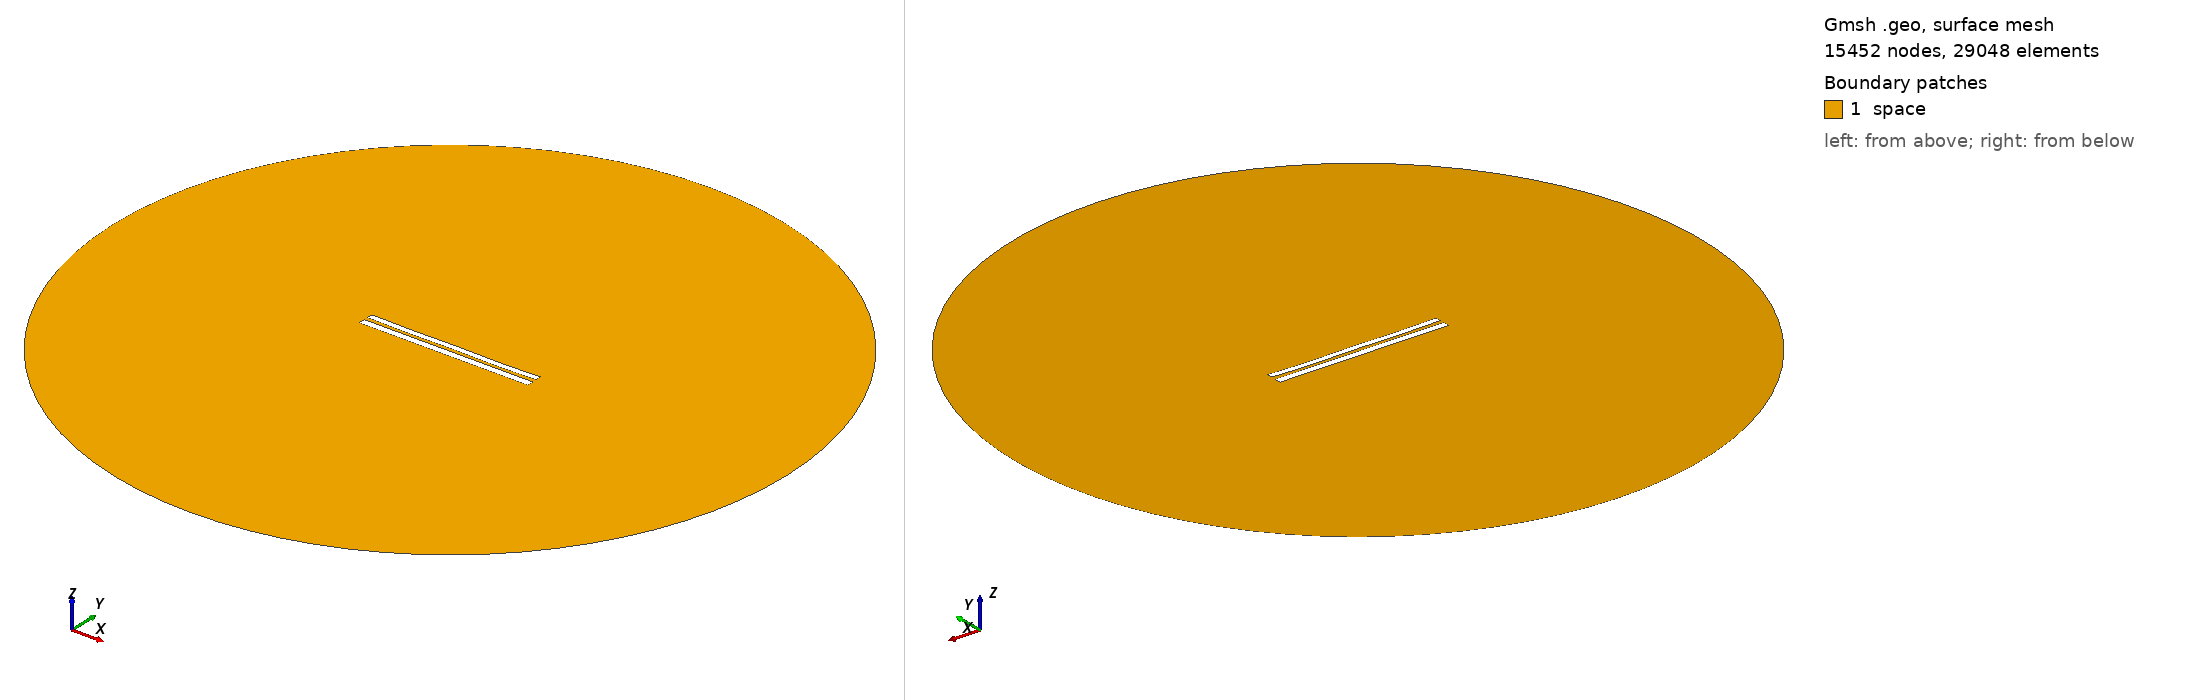

Gmsh geometry script, surface-meshed: 15452 nodes, 29048 surface elements. Boundary patches (legend numbers): 1 space. Left view from above one corner, right view from below the opposite corner. Legend entries are the model's physical surfaces. The drawing asked Gmsh for element sizes between 1% and 20% of the model's largest extent; the script's own settings can give other sizes.

=== 1057.geo (drawn) ===
//---------------------------------------
// Geometry kernel
//---------------------------------------

SetFactory("OpenCASCADE");



//---------------------------------------
// Parameters of the geometry
//---------------------------------------

// Overetch of the upper plate
overetch = 0.25;

// Distance between the plates
distance = 2.25;

// Discretization over the x axis (for the deformation)
nx = 50; 

// Length of the plate
L = 100 - overetch; 

// Number of modes
n = 4; 

// 1st mode coefficient
coeff(1) = -0.15;
beta(1) = 0.596864 * 3.1415926535 / L;

// 2nd mode coefficient
coeff(2) = -0.15;
beta(2) = 1.49418 * 3.1415926535 / L;

// 3rd mode coefficient
coeff(3) = 0.0;
beta(3) = 2.50025 * 3.1415926535 / L;

// 4th mode coefficient
coeff(4) = -0.15;
beta(4) = 3.49999 * 3.1415926535 / L;



//---------------------------------------
// Upper plate (deformed rectangle)
//---------------------------------------

// Coordiantes of the upper plate
xmin = -50;
xmax = 50 - overetch;

// Height of the upper plate
yheight = 4 - 2 * overetch;

// Indexes of the points
UpperID[] = {};
LowerID[] = {};
LeftID[] = {};
RightID[] = {};

// Point index
p = 1;

// Horizontal edges
For i In {1:nx}
    x = xmin + (i-1)*(xmax - xmin)/(nx-1);

    y_bottom = distance / 2 + overetch;
    For j In {1:n}
        C = (Cosh(beta(j)*L) + Cos(beta(j)*L)) / (Sinh(beta(j)*L) + Sin(beta(j)*L));
        y_bottom  = y_bottom + coeff(j) * (Cosh(beta(j)*(x+50)) - Cos(beta(j)*(x+50)) - C * (Sinh(beta(j)*(x+50)) - Sin(beta(j)*(x+50))));
    EndFor

    y_top = y_bottom + yheight;

    Point(p) = {x, y_top, 0, 1.0};
    UpperID[i] = p;
    p = p + 1;

    Point(p) = {x, y_bottom, 0, 1.0};
    LowerID[i] = p;
    p = p + 1;
EndFor

// Create point lists
UpperPts[] = {}; LowerPts[] = {};
For i In {1:nx}
  UpperPts[] += {UpperID[i]};
  LowerPts[] += {LowerID[i]};
EndFor

// Build splines
Spline(1) = {UpperPts[]};
Spline(2) = {LowerPts[]};
Line(3) = {LowerPts[nx-1], UpperPts[nx-1]};
Line(4) = {LowerPts[0], UpperPts[0]};

// Build the plane surface
Curve Loop(1) = {2, 3, -1, -4};
Plane Surface(1) = {1};



//---------------------------------------
// Lower plate (rectangle)
//---------------------------------------

// Vertices
Point(1001) = {-50, -1, 0, 1.0};
Point(1002) = { 50, -1, 0, 1.0};
Point(1003) = { 50,  -5, 0, 1.0};
Point(1004) = {-50,  -5, 0, 1.0};

// Edges
Line(5) = {1001, 1002};
Line(6) = {1002, 1003};
Line(7) = {1003, 1004};
Line(8) = {1004, 1001};

// Plane surface
Line Loop(2) = {5, 6, 7, 8};
Plane Surface(2) = {2}; 



//---------------------------------------
// Outer (fictious) boundary
//---------------------------------------

// Points
Point(1005) = {0, 0, 0};       // Center
Point(1006) = {200, 0, 0};     // Start point
Point(1007) = {0, 200, 0};     // 90 degrees
Point(1008) = {-200, 0, 0};    // 180 degrees
Point(1009) = {0, -200, 0};    // 270 degrees

// Circle arcs (each needs start, center, end)
Circle(9) = {1006, 1005, 1007};
Circle(10) = {1007, 1005, 1008};
Circle(11) = {1008, 1005, 1009};
Circle(12) = {1009, 1005, 1006};

// Plane surface for the entire domain
Curve Loop(3) = {9, 10, 11, 12};
Surface(3) = {3};

// Subtract the plates from the whole domain to obtain the actual domain where we want to solve the equations
BooleanDifference{ Surface{3}; Delete; }{ Surface{1}; Surface{2}; Delete; }




//---------------------------------------
// Transfinite Lines/Curves
//---------------------------------------

// Set the number of points on the boundaries
r = 12;
d = 0.15;

// Plates
Transfinite Curve {1} = 50*r/4 Using Progression 1;
Transfinite Line {2} = 50*r Using Progression 1;
Transfinite Curve {3, 4} = 2*r Using Progression 1+d;
Transfinite Line {5} = 50*r Using Progression 1;
Transfinite Line {7} = 50*r/4 Using Progression 1;
Transfinite Line {6} = 2*r Using Progression 1+d;
Transfinite Line {8} = 2*r Using Progression 1-d;

// Outer boundary
Transfinite Line {9, 10, 11, 12} = 20 Using Progression 1;



//---------------------------------------
// Physical groups
//---------------------------------------                

// Physical curves (boundaries)
Physical Line("force_segment", 10) = {2};
Physical Line("upper_plate", 11) = {1, 3, 4};
Physical Line("lower_plate", 12) = {5, 6, 7, 8};
Physical Line("boundary", 20) = {9, 10, 11, 12};

// Physical Surfaces
Physical Surface("space", 30) = {3};



//---------------------------------------
// 6. Generate the Mesh
//---------------------------------------

// 2D mesh generation
Mesh 2;
